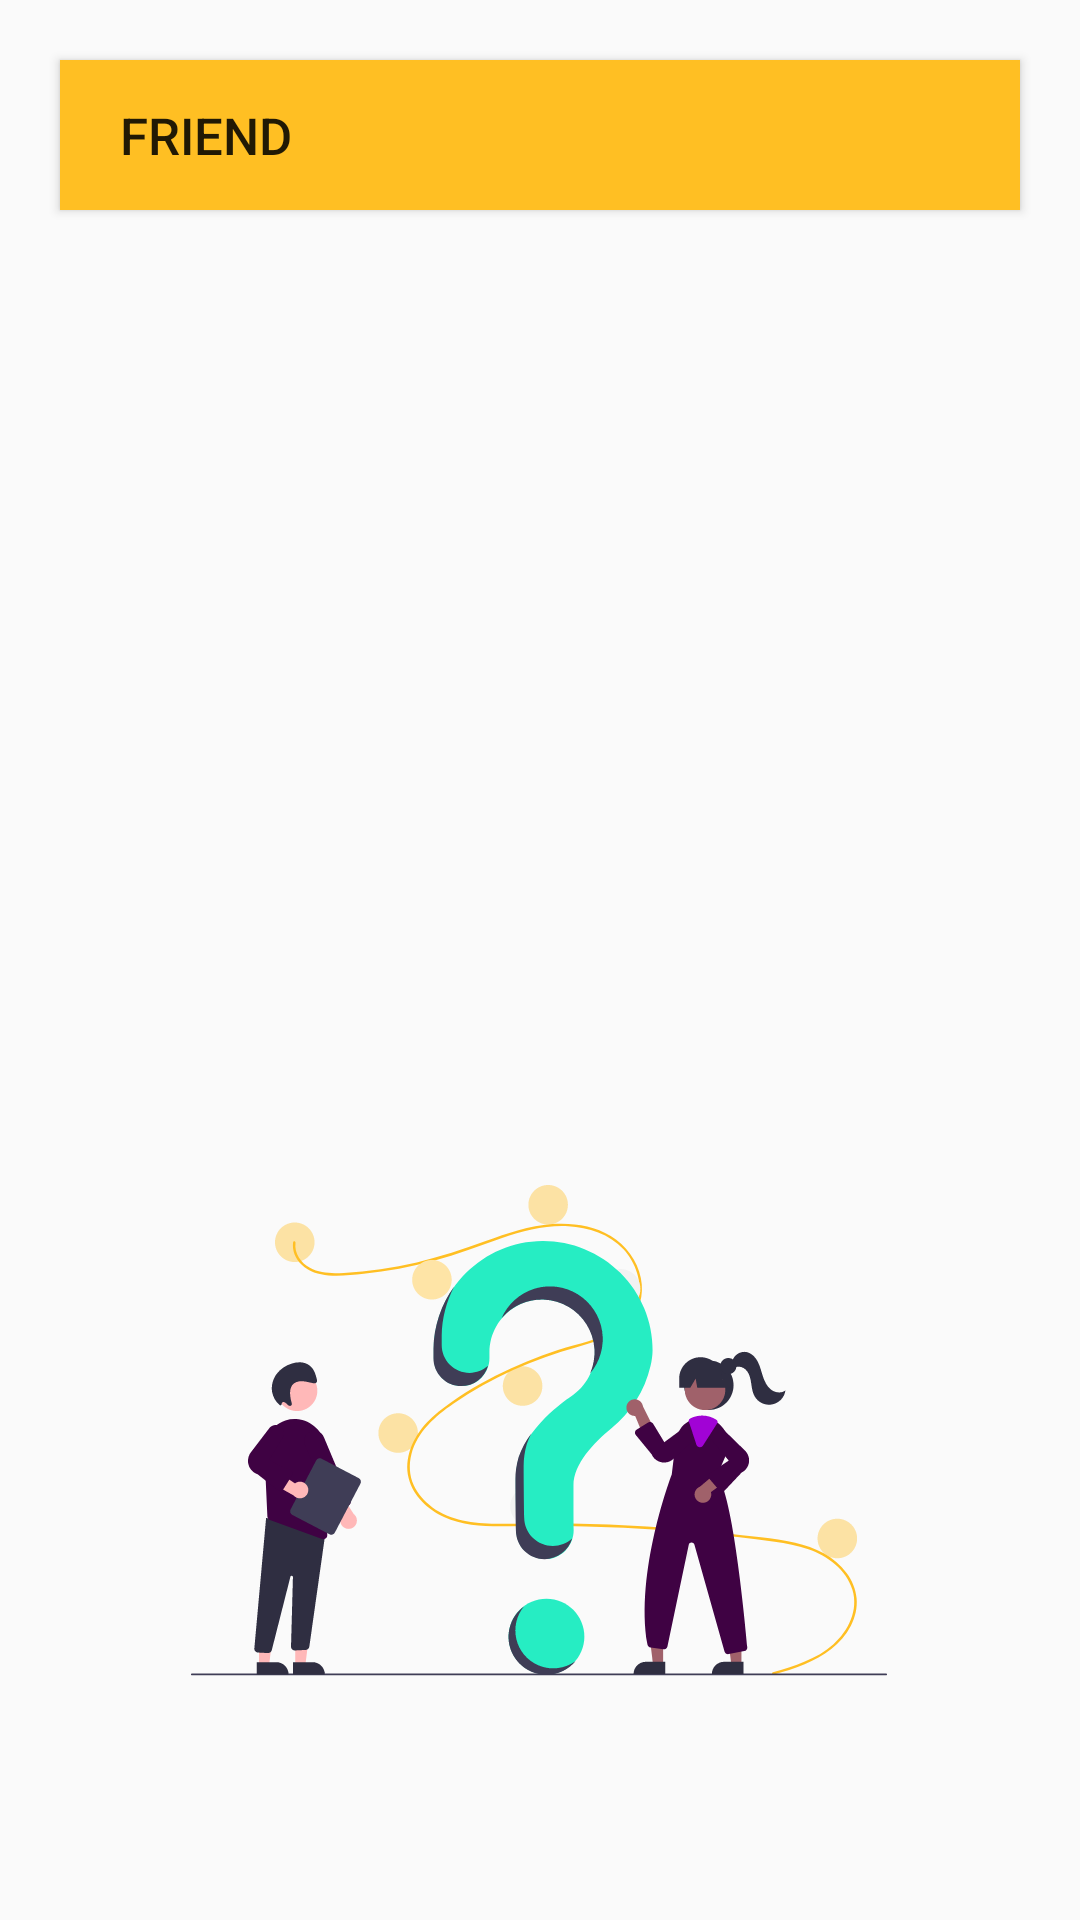

Reconstruct the res/layout file that produces this screen, plus the resources it refers to.
<!-- AndroidManifest.xml: application theme Theme.CashSlash -->
<!-- res/layout/activity_faq.xml -->
<?xml version="1.0" encoding="utf-8"?>
<androidx.constraintlayout.widget.ConstraintLayout xmlns:android="http://schemas.android.com/apk/res/android"
    xmlns:app="http://schemas.android.com/apk/res-auto"
    xmlns:tools="http://schemas.android.com/tools"
    android:layout_width="match_parent"
    android:layout_height="match_parent">

    <Button
        android:id="@+id/Friendboxbox"
        android:layout_width="match_parent"
        android:layout_height="50dp"
        android:layout_alignParentStart="true"
        android:layout_alignParentTop="true"
        android:layout_centerHorizontal="true"
        android:layout_margin="20dp"
        android:layout_marginTop="20dp"
        android:background="#FFBF23"
        android:paddingLeft="20dp"
        android:text="Friend"
        android:textAlignment="textStart"
        android:textSize="17dp"
        app:layout_constraintEnd_toEndOf="parent"
        app:layout_constraintStart_toStartOf="parent"
        app:layout_constraintTop_toTopOf="parent" />

    <ImageView
        android:id="@+id/friendiconicon"
        android:layout_width="wrap_content"
        android:layout_height="wrap_content"
        android:layout_marginTop="304dp"
        app:layout_constraintBottom_toBottomOf="parent"
        app:layout_constraintEnd_toEndOf="parent"
        app:layout_constraintHorizontal_bias="0.497"
        app:layout_constraintStart_toStartOf="parent"
        app:layout_constraintTop_toBottomOf="@+id/Friendboxbox"
        app:layout_constraintVertical_bias="0.207"
        app:srcCompat="@drawable/faq_bg" />

    <Button
        android:id="@+id/friendbutton"
        android:layout_width="35dp"
        android:layout_height="33dp"
        android:background="@drawable/menuopen"
        tools:layout_editor_absoluteX="340dp"
        tools:layout_editor_absoluteY="26dp" />
</androidx.constraintlayout.widget.ConstraintLayout>
<!-- resources referenced by this layout -->
<resources>
  <!-- drawable faq_bg: vector/xml drawable (drawable, 21677 chars, omitted) -->
  <style name="Theme.CashSlash" parent="Base.Theme.CashSlash" />
  <style name="Base.Theme.CashSlash" parent="Theme.AppCompat.DayNight.NoActionBar">
  
          
          
  
      </style>
</resources>
